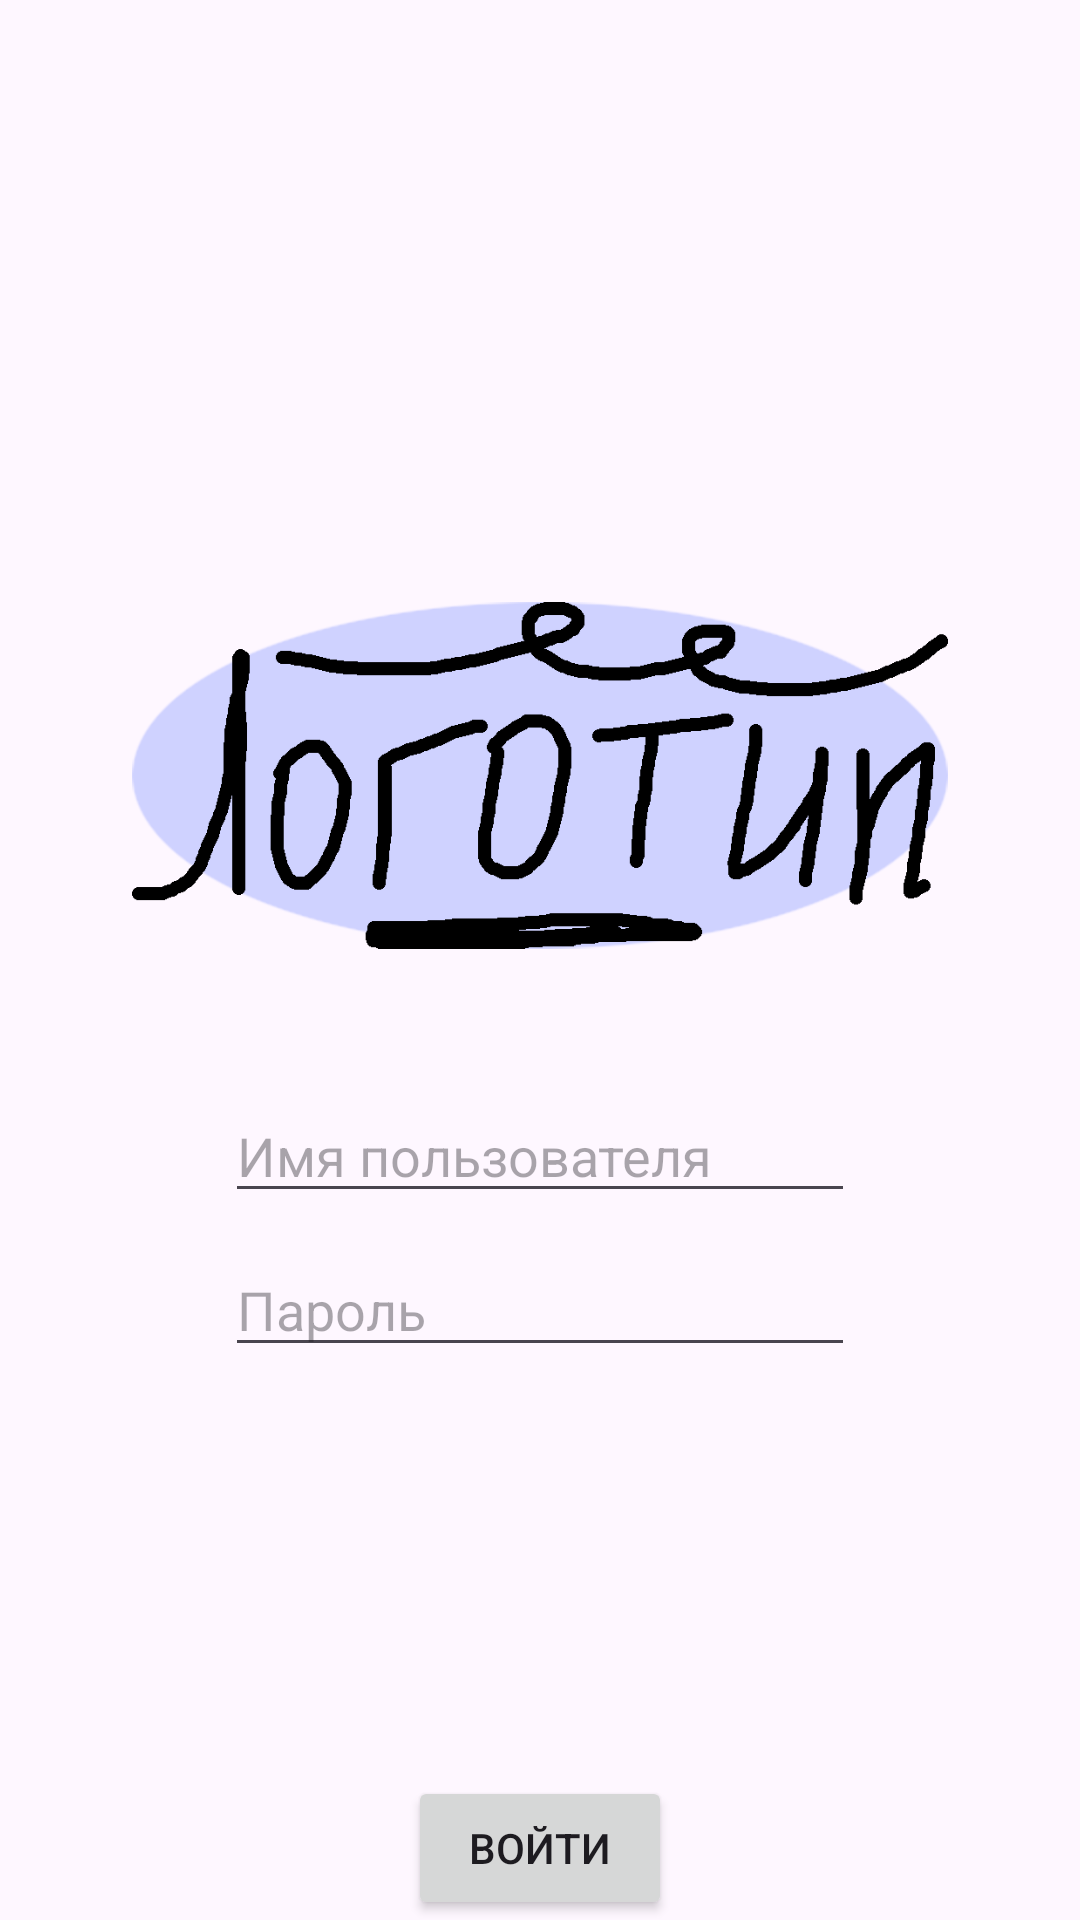

Reconstruct the res/layout file that produces this screen, plus the resources it refers to.
<!-- AndroidManifest.xml: application theme Theme.Lab1 -->
<!-- res/layout/activity_main.xml -->
<?xml version="1.0" encoding="utf-8"?>
<androidx.constraintlayout.widget.ConstraintLayout
    xmlns:android="http://schemas.android.com/apk/res/android"
    xmlns:app="http://schemas.android.com/apk/res-auto"
    android:id="@+id/main"
    android:layout_width="match_parent"
    android:layout_height="match_parent">

<LinearLayout
    android:layout_width="match_parent"
    android:layout_height="match_parent"
    android:orientation="vertical"
    android:gravity="center">

    <ImageView
        android:id="@+id/imageView"
        android:layout_width="272dp"
        android:layout_height="149dp"
        android:src="@drawable/logo" />

    <EditText
        android:id="@+id/Input_Username"
        android:layout_width="wrap_content"
        android:layout_height="wrap_content"
        android:layout_marginTop="30dp"
        android:ems="10"
        android:hint="@string/hint_username"
        android:inputType="text"/>

    <EditText
        android:id="@+id/Input_Password"
        android:layout_width="wrap_content"
        android:layout_height="wrap_content"
        android:layout_marginTop="10dp"
        android:ems="10"
        android:hint="@string/hint_password"
        android:inputType="textPassword" />

</LinearLayout>

    <Button
        android:id="@+id/Button_Login"
        android:layout_width="wrap_content"
        android:layout_height="wrap_content"
        android:text="@string/caption_login"
        app:layout_constraintBottom_toBottomOf="parent"
        app:layout_constraintEnd_toEndOf="parent"
        app:layout_constraintStart_toStartOf="parent"/>
</androidx.constraintlayout.widget.ConstraintLayout>
<!-- resources referenced by this layout -->
<resources>
  <!-- drawable logo: png bitmap (drawable, 21863 bytes) -->
  <string name="caption_login">Войти</string>
  <string name="hint_password">Пароль</string>
  <string name="hint_username">Имя пользователя</string>
  <style name="Theme.Lab1" parent="Base.Theme.Lab1" />
  <style name="Base.Theme.Lab1" parent="Theme.Material3.DayNight.NoActionBar">
          
          
      </style>
</resources>
